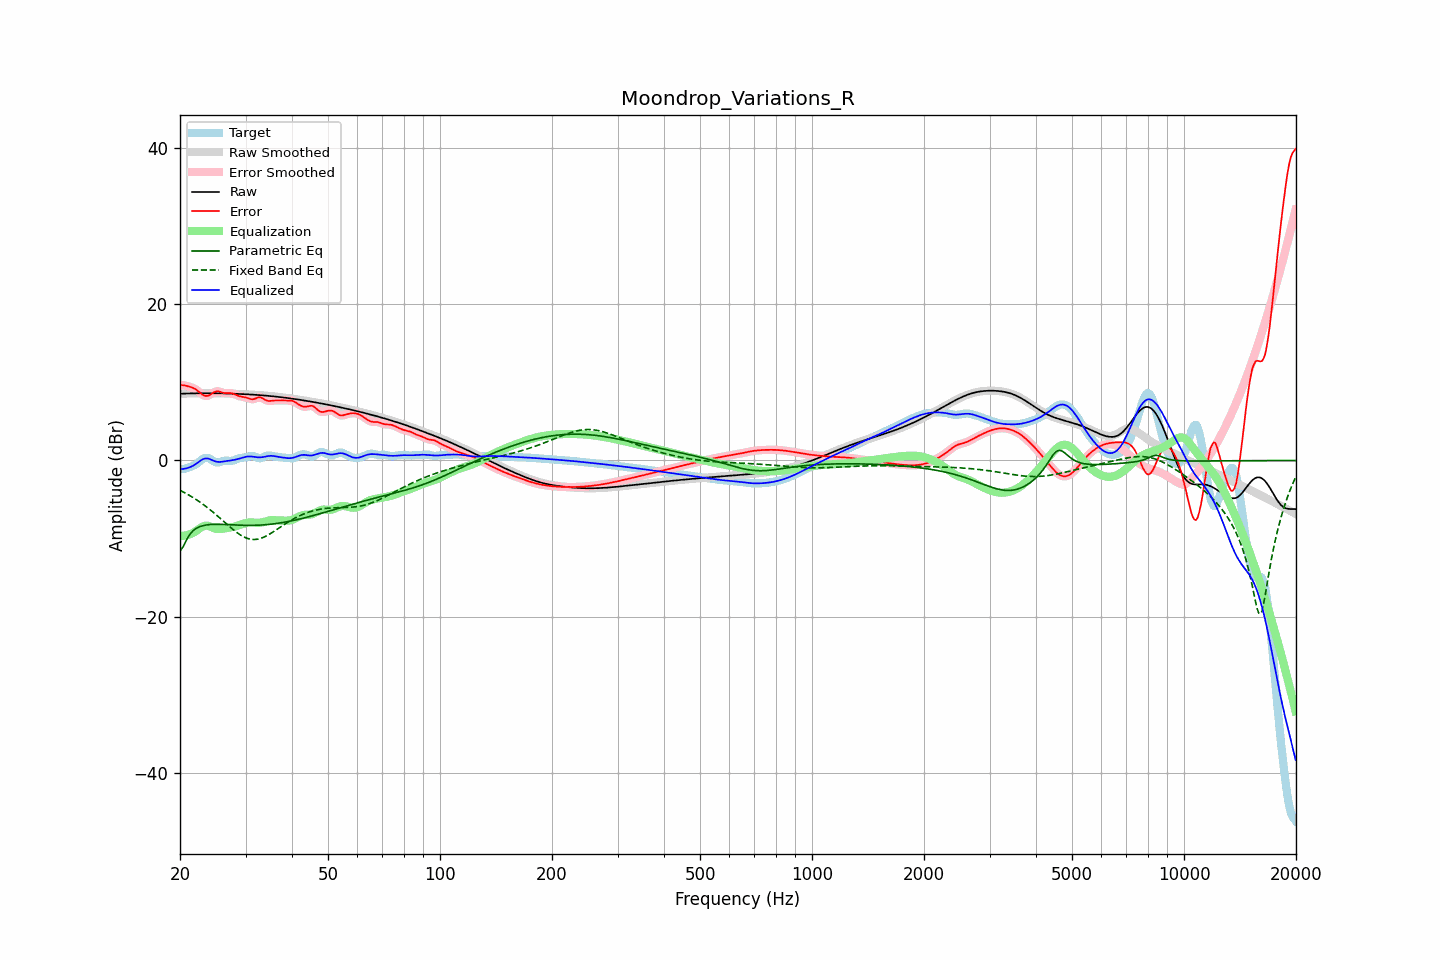

The data file committed next to this chart (first rows):
frequency, raw, error, smoothed, error_smoothed, equalization, parametric_eq, fixed_band_eq, equalized_raw, equalized_smoothed, target
20.00, 8.55, 9.68, 8.55, 9.67, -9.66, -11.59, -3.81, -1.11, -1.11, -1.13
20.20, 8.56, 9.66, 8.56, 9.66, -9.66, -11.32, -3.92, -1.10, -1.10, -1.10
20.40, 8.57, 9.64, 8.57, 9.64, -9.65, -11.04, -4.02, -1.08, -1.08, -1.07
20.61, 8.57, 9.62, 8.57, 9.61, -9.62, -10.62, -4.14, -1.05, -1.05, -1.05
20.81, 8.58, 9.56, 8.58, 9.57, -9.58, -10.19, -4.25, -1.00, -1.00, -0.98
21.02, 8.59, 9.50, 8.59, 9.51, -9.53, -9.84, -4.37, -0.94, -0.94, -0.92
21.23, 8.59, 9.44, 8.59, 9.45, -9.46, -9.49, -4.48, -0.87, -0.87, -0.85
21.44, 8.60, 9.38, 8.60, 9.38, -9.38, -9.25, -4.61, -0.78, -0.78, -0.79
21.66, 8.60, 9.30, 8.60, 9.30, -9.28, -9.02, -4.73, -0.68, -0.68, -0.70
21.87, 8.60, 9.21, 8.60, 9.20, -9.17, -8.86, -4.86, -0.56, -0.56, -0.61
22.09, 8.61, 9.08, 8.61, 9.08, -9.03, -8.71, -4.99, -0.42, -0.42, -0.47
22.31, 8.61, 8.93, 8.61, 8.93, -8.88, -8.60, -5.13, -0.27, -0.27, -0.32
22.54, 8.61, 8.76, 8.61, 8.76, -8.74, -8.50, -5.27, -0.12, -0.12, -0.15
22.76, 8.61, 8.59, 8.61, 8.59, -8.60, -8.43, -5.42, 0.02, 0.02, 0.02
22.99, 8.62, 8.43, 8.62, 8.44, -8.48, -8.36, -5.56, 0.14, 0.14, 0.18
23.22, 8.62, 8.33, 8.62, 8.33, -8.39, -8.31, -5.72, 0.23, 0.23, 0.29
23.45, 8.62, 8.27, 8.62, 8.27, -8.35, -8.27, -5.87, 0.27, 0.27, 0.35
23.69, 8.62, 8.28, 8.62, 8.28, -8.35, -8.24, -6.03, 0.26, 0.26, 0.34
23.92, 8.62, 8.34, 8.62, 8.34, -8.40, -8.21, -6.19, 0.22, 0.22, 0.28
24.16, 8.62, 8.45, 8.62, 8.45, -8.48, -8.20, -6.36, 0.14, 0.14, 0.17
24.40, 8.62, 8.58, 8.62, 8.59, -8.57, -8.18, -6.52, 0.05, 0.05, 0.03
24.65, 8.61, 8.72, 8.61, 8.71, -8.65, -8.17, -6.70, -0.04, -0.04, -0.11
24.89, 8.61, 8.82, 8.61, 8.81, -8.73, -8.17, -6.87, -0.11, -0.11, -0.21
25.14, 8.61, 8.86, 8.61, 8.86, -8.77, -8.17, -7.05, -0.16, -0.16, -0.25
25.39, 8.61, 8.86, 8.61, 8.85, -8.79, -8.17, -7.23, -0.18, -0.18, -0.25
25.65, 8.60, 8.80, 8.60, 8.80, -8.78, -8.18, -7.41, -0.18, -0.18, -0.19
25.91, 8.60, 8.73, 8.60, 8.73, -8.76, -8.18, -7.59, -0.16, -0.16, -0.13
26.16, 8.59, 8.66, 8.59, 8.67, -8.73, -8.19, -7.77, -0.13, -0.13, -0.06
26.43, 8.59, 8.62, 8.59, 8.63, -8.69, -8.20, -7.96, -0.10, -0.10, -0.03
26.69, 8.58, 8.61, 8.58, 8.61, -8.66, -8.21, -8.14, -0.07, -0.07, -0.03
26.96, 8.58, 8.61, 8.58, 8.62, -8.62, -8.22, -8.32, -0.04, -0.04, -0.04
27.23, 8.57, 8.62, 8.57, 8.62, -8.59, -8.23, -8.50, -0.02, -0.02, -0.05
27.50, 8.57, 8.61, 8.57, 8.60, -8.55, -8.24, -8.68, 0.01, 0.01, -0.04
27.77, 8.56, 8.56, 8.56, 8.56, -8.51, -8.25, -8.85, 0.05, 0.05, -0.00
28.05, 8.55, 8.49, 8.55, 8.49, -8.46, -8.26, -9.01, 0.09, 0.09, 0.06
28.33, 8.54, 8.39, 8.54, 8.40, -8.41, -8.27, -9.17, 0.14, 0.14, 0.15
28.62, 8.53, 8.30, 8.53, 8.31, -8.34, -8.28, -9.32, 0.19, 0.19, 0.23
28.90, 8.53, 8.23, 8.53, 8.24, -8.28, -8.29, -9.46, 0.25, 0.25, 0.30
29.19, 8.52, 8.18, 8.52, 8.18, -8.21, -8.29, -9.60, 0.31, 0.31, 0.33
29.48, 8.51, 8.15, 8.51, 8.15, -8.14, -8.30, -9.71, 0.37, 0.37, 0.36
29.78, 8.50, 8.11, 8.50, 8.11, -8.07, -8.30, -9.82, 0.43, 0.43, 0.39
30.08, 8.49, 8.07, 8.49, 8.06, -8.01, -8.31, -9.91, 0.47, 0.47, 0.42
30.38, 8.47, 8.00, 8.47, 7.99, -7.97, -8.31, -9.99, 0.51, 0.51, 0.47
30.68, 8.46, 7.92, 8.46, 7.92, -7.94, -8.31, -10.04, 0.52, 0.52, 0.54
30.99, 8.45, 7.86, 8.45, 7.87, -7.93, -8.31, -10.09, 0.52, 0.52, 0.59
31.30, 8.44, 7.85, 8.44, 7.85, -7.94, -8.31, -10.11, 0.50, 0.50, 0.59
31.61, 8.42, 7.87, 8.42, 7.88, -7.95, -8.30, -10.12, 0.47, 0.47, 0.55
31.93, 8.41, 7.95, 8.41, 7.95, -7.97, -8.30, -10.11, 0.44, 0.44, 0.46
32.24, 8.40, 8.03, 8.40, 8.03, -7.98, -8.29, -10.09, 0.41, 0.41, 0.37
32.57, 8.38, 8.09, 8.38, 8.08, -7.98, -8.28, -10.04, 0.40, 0.40, 0.29
32.89, 8.37, 8.09, 8.37, 8.07, -7.96, -8.27, -9.99, 0.40, 0.40, 0.28
33.22, 8.35, 8.01, 8.35, 8.00, -7.93, -8.26, -9.91, 0.42, 0.42, 0.34
33.55, 8.33, 7.89, 8.33, 7.89, -7.88, -8.25, -9.83, 0.45, 0.45, 0.44
33.89, 8.32, 7.76, 8.32, 7.77, -7.82, -8.23, -9.74, 0.49, 0.49, 0.55
34.23, 8.30, 7.68, 8.30, 7.68, -7.76, -8.21, -9.63, 0.53, 0.54, 0.62
34.57, 8.28, 7.62, 8.28, 7.63, -7.71, -8.19, -9.52, 0.57, 0.57, 0.66
34.92, 8.26, 7.63, 8.26, 7.63, -7.67, -8.17, -9.40, 0.59, 0.59, 0.63
35.27, 8.24, 7.65, 8.24, 7.65, -7.64, -8.15, -9.27, 0.59, 0.60, 0.59
35.62, 8.22, 7.68, 8.22, 7.67, -7.64, -8.12, -9.14, 0.58, 0.58, 0.54
35.97, 8.20, 7.69, 8.20, 7.68, -7.65, -8.10, -9.01, 0.54, 0.54, 0.51
... 635 more rows
